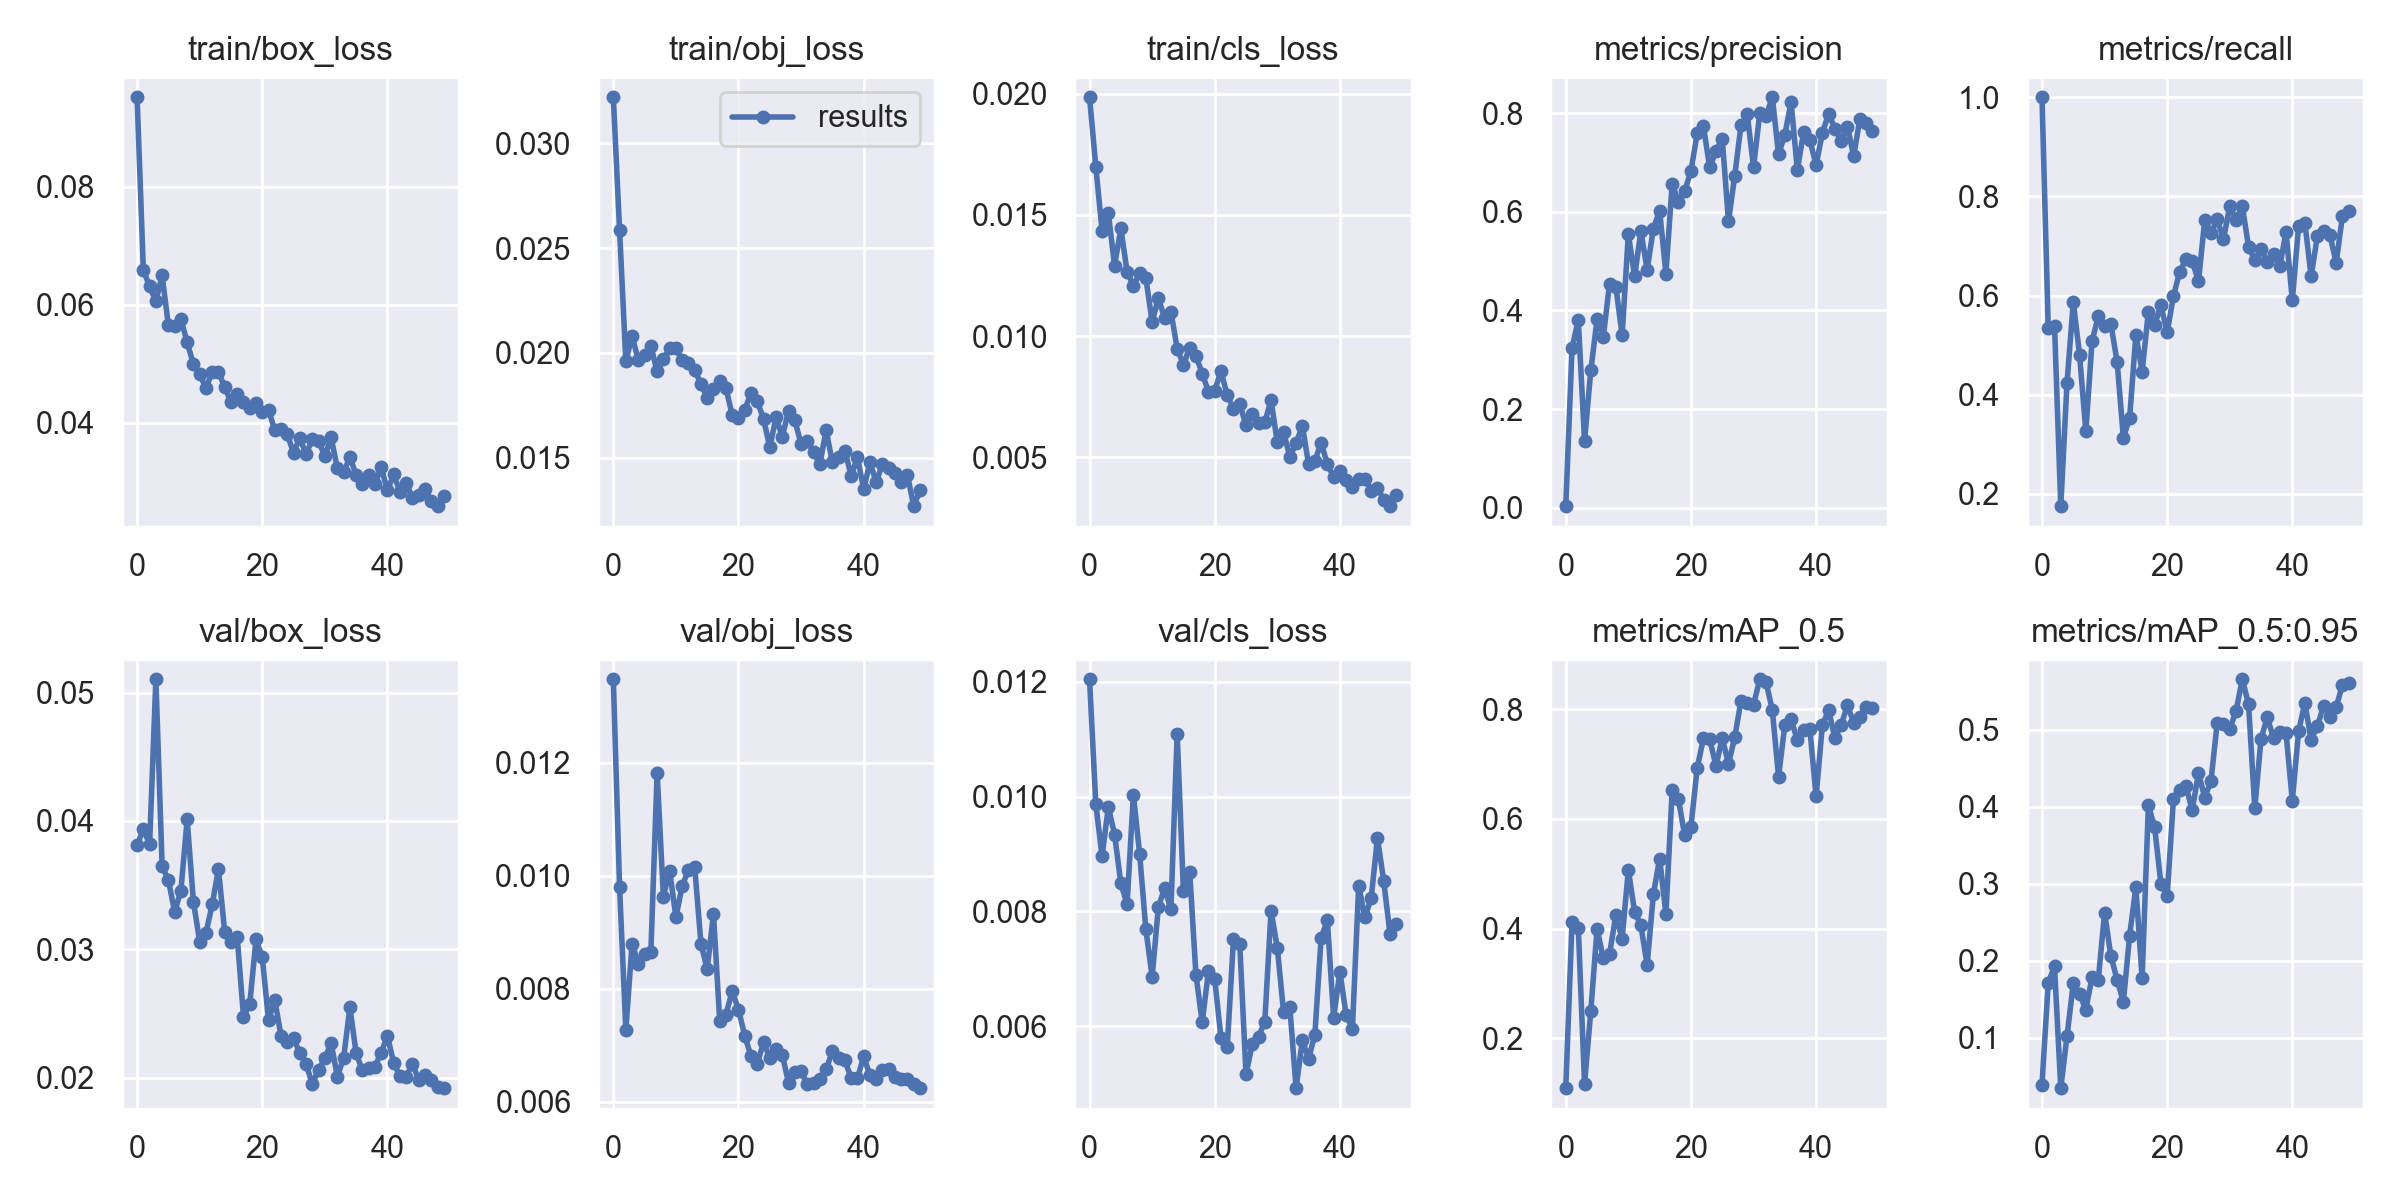

The file beside this chart, header and first rows:
epoch, train/box_loss, train/obj_loss, train/cls_loss, metrics/precision, metrics/recall, metrics/mAP_0.5, metrics/mAP_0.5:0.95, val/box_loss, val/obj_loss, val/cls_loss, x/lr0, x/lr1, x/lr2
0, 0.09517, 0.0322, 0.01986, 0.003325, 1, 0.109, 0.03931, 0.03814, 0.01348, 0.01205, 0.0816, 0.0046, 0.0046
1, 0.06587, 0.02587, 0.01699, 0.3235, 0.5335, 0.4123, 0.1716, 0.03935, 0.009796, 0.009871, 0.06221, 0.009214, 0.009214
2, 0.06311, 0.0196, 0.01434, 0.3812, 0.5393, 0.4015, 0.1926, 0.0382, 0.007273, 0.008961, 0.04264, 0.01364, 0.01364
3, 0.06064, 0.02081, 0.01508, 0.1359, 0.1749, 0.1173, 0.03463, 0.05103, 0.008797, 0.009819, 0.02287, 0.01787, 0.01787
4, 0.06496, 0.01964, 0.01291, 0.2783, 0.4237, 0.2495, 0.1021, 0.03648, 0.008446, 0.009339, 0.01842, 0.01842, 0.01842
5, 0.05649, 0.01989, 0.01444, 0.3818, 0.5873, 0.3994, 0.1706, 0.03542, 0.008615, 0.008489, 0.01842, 0.01842, 0.01842
6, 0.0564, 0.02033, 0.01265, 0.3467, 0.4807, 0.3454, 0.1572, 0.03291, 0.008651, 0.008121, 0.01802, 0.01802, 0.01802
7, 0.05758, 0.01912, 0.01208, 0.4546, 0.3256, 0.3539, 0.1364, 0.03458, 0.01182, 0.01004, 0.01762, 0.01762, 0.01762
8, 0.05362, 0.01969, 0.01259, 0.4482, 0.5079, 0.4243, 0.1787, 0.04012, 0.009633, 0.009005, 0.01723, 0.01723, 0.01723
9, 0.04993, 0.02021, 0.01239, 0.3497, 0.5584, 0.3818, 0.1756, 0.03371, 0.01009, 0.007684, 0.01683, 0.01683, 0.01683
10, 0.0483, 0.02022, 0.01059, 0.555, 0.5375, 0.5069, 0.2625, 0.03061, 0.009265, 0.006858, 0.01644, 0.01644, 0.01644
11, 0.04585, 0.01966, 0.01156, 0.4689, 0.5431, 0.4303, 0.2064, 0.03125, 0.00982, 0.008078, 0.01604, 0.01604, 0.01604
12, 0.04861, 0.01954, 0.01074, 0.561, 0.4665, 0.4057, 0.1755, 0.0335, 0.0101, 0.008405, 0.01564, 0.01564, 0.01564
13, 0.04855, 0.01919, 0.01101, 0.4828, 0.3131, 0.3335, 0.1465, 0.03626, 0.01016, 0.008032, 0.01525, 0.01525, 0.01525
14, 0.04609, 0.01852, 0.009487, 0.5659, 0.3527, 0.4627, 0.2327, 0.03136, 0.0088, 0.0111, 0.01485, 0.01485, 0.01485
15, 0.04345, 0.01785, 0.008808, 0.6019, 0.5203, 0.5275, 0.2953, 0.03058, 0.008347, 0.008351, 0.01446, 0.01446, 0.01446
16, 0.04482, 0.01828, 0.009527, 0.4748, 0.4466, 0.4259, 0.1774, 0.03094, 0.009325, 0.008692, 0.01406, 0.01406, 0.01406
17, 0.04352, 0.01866, 0.009185, 0.6563, 0.5674, 0.6524, 0.4017, 0.02477, 0.00743, 0.006896, 0.01366, 0.01366, 0.01366
18, 0.04254, 0.01831, 0.008452, 0.6207, 0.5412, 0.6359, 0.3731, 0.02575, 0.007543, 0.006065, 0.01327, 0.01327, 0.01327
19, 0.04327, 0.01703, 0.007701, 0.6413, 0.5799, 0.5696, 0.2999, 0.03077, 0.007958, 0.006954, 0.01287, 0.01287, 0.01287
20, 0.04191, 0.0169, 0.007752, 0.6828, 0.5257, 0.5857, 0.2839, 0.02938, 0.00763, 0.006818, 0.01248, 0.01248, 0.01248
21, 0.04216, 0.0173, 0.008556, 0.7589, 0.5985, 0.6926, 0.4092, 0.02448, 0.007166, 0.005792, 0.01208, 0.01208, 0.01208
22, 0.03875, 0.01808, 0.007558, 0.7728, 0.6476, 0.7468, 0.4219, 0.0261, 0.006803, 0.005632, 0.01168, 0.01168, 0.01168
23, 0.03886, 0.01769, 0.006995, 0.6897, 0.6728, 0.7448, 0.4269, 0.02324, 0.006668, 0.007519, 0.01129, 0.01129, 0.01129
24, 0.03801, 0.01686, 0.007205, 0.7232, 0.6694, 0.6963, 0.3951, 0.0228, 0.007051, 0.007429, 0.01089, 0.01089, 0.01089
25, 0.03489, 0.0155, 0.00631, 0.7478, 0.6287, 0.7472, 0.4437, 0.0231, 0.006777, 0.005159, 0.0105, 0.0105, 0.0105
26, 0.03743, 0.01692, 0.006792, 0.5804, 0.7514, 0.6999, 0.4118, 0.02191, 0.006927, 0.005682, 0.0101, 0.0101, 0.0101
27, 0.03468, 0.016, 0.006408, 0.6732, 0.7258, 0.7486, 0.4333, 0.02108, 0.006831, 0.005817, 0.009704, 0.009704, 0.009704
28, 0.03719, 0.01724, 0.006435, 0.7757, 0.7538, 0.8153, 0.509, 0.01951, 0.00633, 0.006071, 0.009308, 0.009308, 0.009308
29, 0.03691, 0.01678, 0.007357, 0.7974, 0.7135, 0.8115, 0.5066, 0.02064, 0.00652, 0.008009, 0.008912, 0.008912, 0.008912
30, 0.03432, 0.01566, 0.005608, 0.6902, 0.7802, 0.8079, 0.5007, 0.02151, 0.006536, 0.007366, 0.008516, 0.008516, 0.008516
31, 0.0375, 0.01577, 0.006047, 0.7997, 0.7532, 0.8542, 0.5235, 0.02271, 0.006303, 0.006244, 0.00812, 0.00812, 0.00812
32, 0.03231, 0.01525, 0.005016, 0.7941, 0.7811, 0.8494, 0.5652, 0.0201, 0.006323, 0.006331, 0.007724, 0.007724, 0.007724
33, 0.03167, 0.01469, 0.005576, 0.832, 0.6988, 0.798, 0.5333, 0.02156, 0.006397, 0.004917, 0.007328, 0.007328, 0.007328
34, 0.03414, 0.01631, 0.0063, 0.7165, 0.6714, 0.6767, 0.3979, 0.0255, 0.006572, 0.005749, 0.006932, 0.006932, 0.006932
35, 0.0312, 0.01478, 0.00471, 0.7554, 0.6932, 0.7706, 0.488, 0.02191, 0.00689, 0.005432, 0.006536, 0.006536, 0.006536
36, 0.02967, 0.01501, 0.00484, 0.8229, 0.6686, 0.7812, 0.5159, 0.02057, 0.006778, 0.005848, 0.00614, 0.00614, 0.00614
37, 0.03118, 0.01534, 0.005602, 0.6841, 0.6838, 0.743, 0.4886, 0.02075, 0.006731, 0.007539, 0.005744, 0.005744, 0.005744
38, 0.02956, 0.01413, 0.004712, 0.7612, 0.66, 0.7611, 0.4974, 0.02088, 0.006417, 0.007841, 0.005348, 0.005348, 0.005348
39, 0.03246, 0.01503, 0.004181, 0.7454, 0.7281, 0.7634, 0.4949, 0.02196, 0.006412, 0.006146, 0.004952, 0.004952, 0.004952
40, 0.02855, 0.01351, 0.004433, 0.6946, 0.5901, 0.6406, 0.4075, 0.02326, 0.006801, 0.006949, 0.004556, 0.004556, 0.004556
41, 0.03128, 0.01477, 0.004068, 0.7597, 0.7411, 0.7707, 0.4981, 0.02116, 0.006466, 0.006187, 0.00416, 0.00416, 0.00416
42, 0.02825, 0.01384, 0.003777, 0.7985, 0.7473, 0.7979, 0.5344, 0.02014, 0.006401, 0.005954, 0.003764, 0.003764, 0.003764
43, 0.02985, 0.01469, 0.004102, 0.7685, 0.6385, 0.747, 0.4868, 0.02008, 0.006552, 0.008444, 0.003368, 0.003368, 0.003368
44, 0.02725, 0.01449, 0.004121, 0.7441, 0.7196, 0.7706, 0.5042, 0.02109, 0.00657, 0.007897, 0.002972, 0.002972, 0.002972
45, 0.0277, 0.01428, 0.003614, 0.7728, 0.7298, 0.8069, 0.5312, 0.01985, 0.006429, 0.008227, 0.002576, 0.002576, 0.002576
46, 0.0287, 0.01382, 0.003712, 0.7133, 0.7226, 0.7753, 0.5163, 0.02024, 0.006403, 0.009279, 0.00218, 0.00218, 0.00218
47, 0.02673, 0.01417, 0.003254, 0.788, 0.6657, 0.7847, 0.529, 0.01979, 0.006393, 0.00853, 0.001784, 0.001784, 0.001784
48, 0.02586, 0.01269, 0.002979, 0.7806, 0.7598, 0.8038, 0.5579, 0.01929, 0.006304, 0.007612, 0.001388, 0.001388, 0.001388
49, 0.02755, 0.01345, 0.00345, 0.7631, 0.7701, 0.801, 0.5598, 0.0192, 0.006238, 0.007786, 0.000992, 0.000992, 0.000992
